Run: headless pygame with SDL's dummy video driver; simulated clock (each Clock.tick advances the game by its frame time, no real sleeping); random seed 0; keys injected as events and as key.get_pressed() state; mouse plan: one left click at the window centre at the start of phase 2, then a move to the lower-right quarter at the start of phase 3.
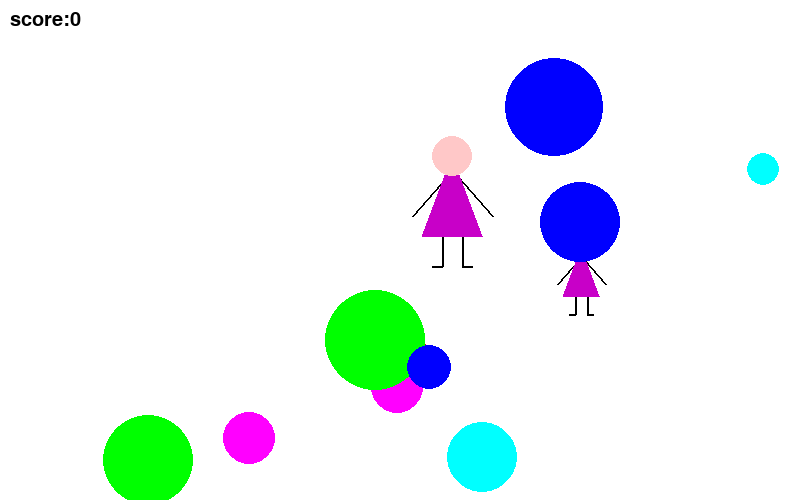
Frame 1 of 4 · flips 1–60 · no input
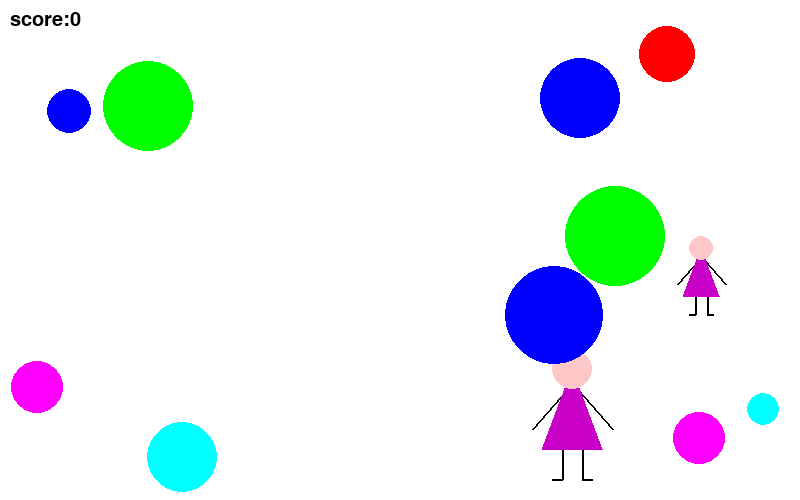
Frame 2 of 4 · flips 61–180 · clicked the window centre · tapped SPACE, RETURN · held RIGHT (→), D
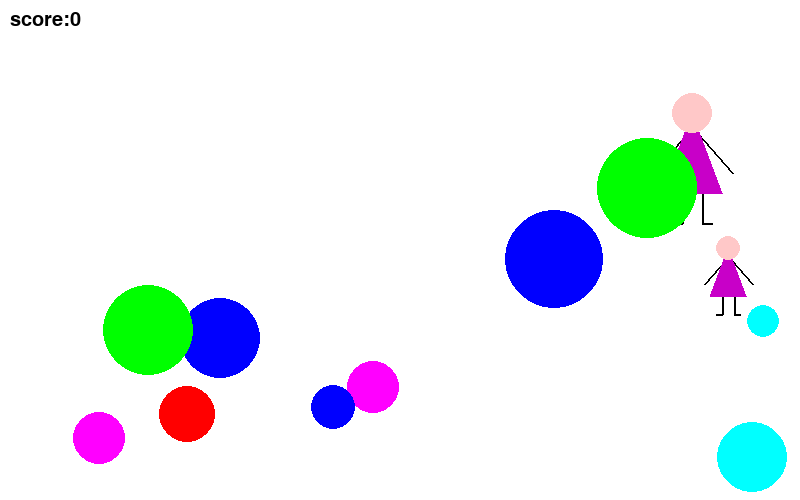
Frame 3 of 4 · flips 181–300 · moved the mouse to the lower-right quarter · held DOWN (↓), S
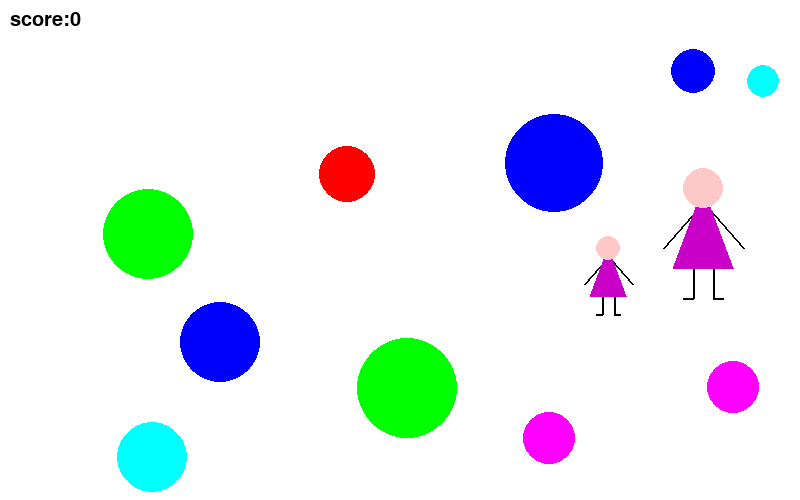
Frame 4 of 4 · flips 301–420 · held LEFT (←), A, UP (↑), W

The pygame program that drew these frames:

import pygame
from pygame.draw import *
from random import randint
from math import sqrt
pygame.init()

shrift = pygame.font.SysFont('serif', 30)

FPS = 24
sizeX = 800
sizeY = 500
numball = 10
numfem = 2
vmax = 5
screen = pygame.display.set_mode((sizeX, sizeY))

RED = (255, 0, 0)
BLUE = (0, 0, 255)
YELLOW = (255, 255, 0)
GREEN = (0, 255, 0)
MAGENTA = (255, 0, 255)
CYAN = (0, 255, 255)
BLACK = (0, 0, 0)
COLORS = [RED, BLUE, YELLOW, GREEN, MAGENTA, CYAN]

def draw_sfemale(x, y, r):
    """
    рисует симметричную женщину
    :param x: координата х центра головы женщины
    :param y: координата у центра головы женщины
    :param r: характерный размер женщины
    :return: none
    """
    line(screen, (0, 0, 0), (x - r // 2, y + 2 * r), (x - 4 * r, y + 6 * r), 2)
    line(screen, (0, 0, 0), (x + r // 2, y + 2 * r), (x + 4 * r, y + 6 * r), 2)
    lines(screen, (0, 0, 0), False, [(x - r, y + r * 8),
                                     (x - r, y + r * 11),
                                     (x - 2 * r, y + r * 11)], 2)
    lines(screen, (0, 0, 0), False, [(x + r, y + r * 8),
                                     (x + r, y + r * 11),
                                     (x + 2 * r, y + r * 11)], 2)
    polygon(screen, (200, 0, 200), [(x, y),
                                    (x - r * 3, y + r * 8),
                                    (x + r * 3, y + r * 8)])
    circle(screen, (255, 200, 200), (x, y), 2 * r)


femlist = [[0,0,0,0,0]]
for i in range(1, numfem):
    femlist.append([0,0,0,0,0])

def femmaster(i):
    femlist[i][2] = randint(4, 10)
    r = femlist[i][2]
    femlist[i][0] = randint(0, sizeX)
    femlist[i][1] = randint(0, sizeY - r * 11)
    femlist[i][3] = randint(-1 * vmax, vmax)
    vx = femlist[i][3]
    vy_max = int(sqrt(vmax**2 - vx**2))
    femlist[i][4] = randint(-1 * vy_max, vy_max)


for i in range(numfem):
    femmaster(i)

list_of_balls = [[0,0,0,0,0,0]]
for i in range(1, numball):
    list_of_balls.append([0,0,0,0,0,0])

def ballmaster(i):
    list_of_balls[i][2] = randint(10, 50)
    list_of_balls[i][0] = randint(list_of_balls[i][2], sizeX - list_of_balls[i][2])
    list_of_balls[i][1] = randint(list_of_balls[i][2], sizeY - list_of_balls[i][2])
    list_of_balls[i][3] = randint(0, 5)
    list_of_balls[i][4] = randint(-1 * vmax, vmax)
    vx = list_of_balls[i][4]
    vy_max = int(sqrt(vmax ** 2 - vx ** 2))
    list_of_balls[i][5] = randint(-1 * vy_max, vy_max)


for i in range(numball):
    ballmaster(i)

pygame.display.update()
clock = pygame.time.Clock()
score = 0
finished = False

while not finished:
    clock.tick(FPS)
    screen.fill((255, 255, 255))
    for i in range(numfem):
        x = femlist[i][0]
        y = femlist[i][1]
        r = femlist[i][2]
        vx = femlist[i][3]
        vy = femlist[i][4]
        if x - 4*r <= 0 or x + 4*r >= sizeX:
            vx *= -1
            if x - 4*r <= 0:
                x += r // 2
            else:
                x -= r // 2

        if y - 2*r <= 0 or y + 11*r >= sizeY:
            vy *= -1
            if y - 2*r <= 0:
                y += r // 2
            else:
                y -= r // 2

        femlist[i][0] = x
        femlist[i][1] = y
        femlist[i][3] = vx
        femlist[i][4] = vy
        femlist[i][0] += vx
        femlist[i][1] += vy
        draw_sfemale(x, y, r)

    for i in range(numball):
        x = list_of_balls[i][0]
        y = list_of_balls[i][1]
        r = list_of_balls[i][2]
        color = list_of_balls[i][3]
        vx = list_of_balls[i][4]
        vy = list_of_balls[i][5]
        if x - r <= 0 or x + r >= sizeX:
            vx *= -1
            if x - r <= 0:
                x += vx // 2
            else:
                x -= vx // 2
        if y - r <= 0 or y + r >= sizeY:
            vy *= -1
            if y - r <= 0:
                y += vy // 2
            else:
                y -= vy // 2

        list_of_balls[i][4] = vx
        list_of_balls[i][5] = vy
        list_of_balls[i][0] += list_of_balls[i][4]
        list_of_balls[i][1] += list_of_balls[i][5]
        circle(screen, COLORS[color], (x, y), r)

    for event in pygame.event.get():
        if event.type == pygame.QUIT:
            finished = True
        elif event.type == pygame.MOUSEBUTTONDOWN:
            x, y = event.pos
            check = False
            for i in range(numball):
                x0 = list_of_balls[i][0]
                y0 = list_of_balls[i][1]
                r = list_of_balls[i][2]
                if (x - x0)**2 + (y - y0)**2 < r**2:
                    ballmaster(i)
                    score += int((100 - r) // 10)
                    check = True

            for i in range(numfem):
                x0 = femlist[i][0]
                y0 = femlist[i][1]
                r = femlist[i][2]
                if (x - x0)**2 + (y - y0)**2 < 9 * r**2:
                    femmaster(i)
                    score += int((100 - r) // 10)
                    check = True

            if check:
                print(':з')
            else:
                print(':<')

    text = shrift.render("score:" + str(score), 1, (0, 0, 0))
    screen.blit(text, (10, 10))
    pygame.display.update()

pygame.quit()
